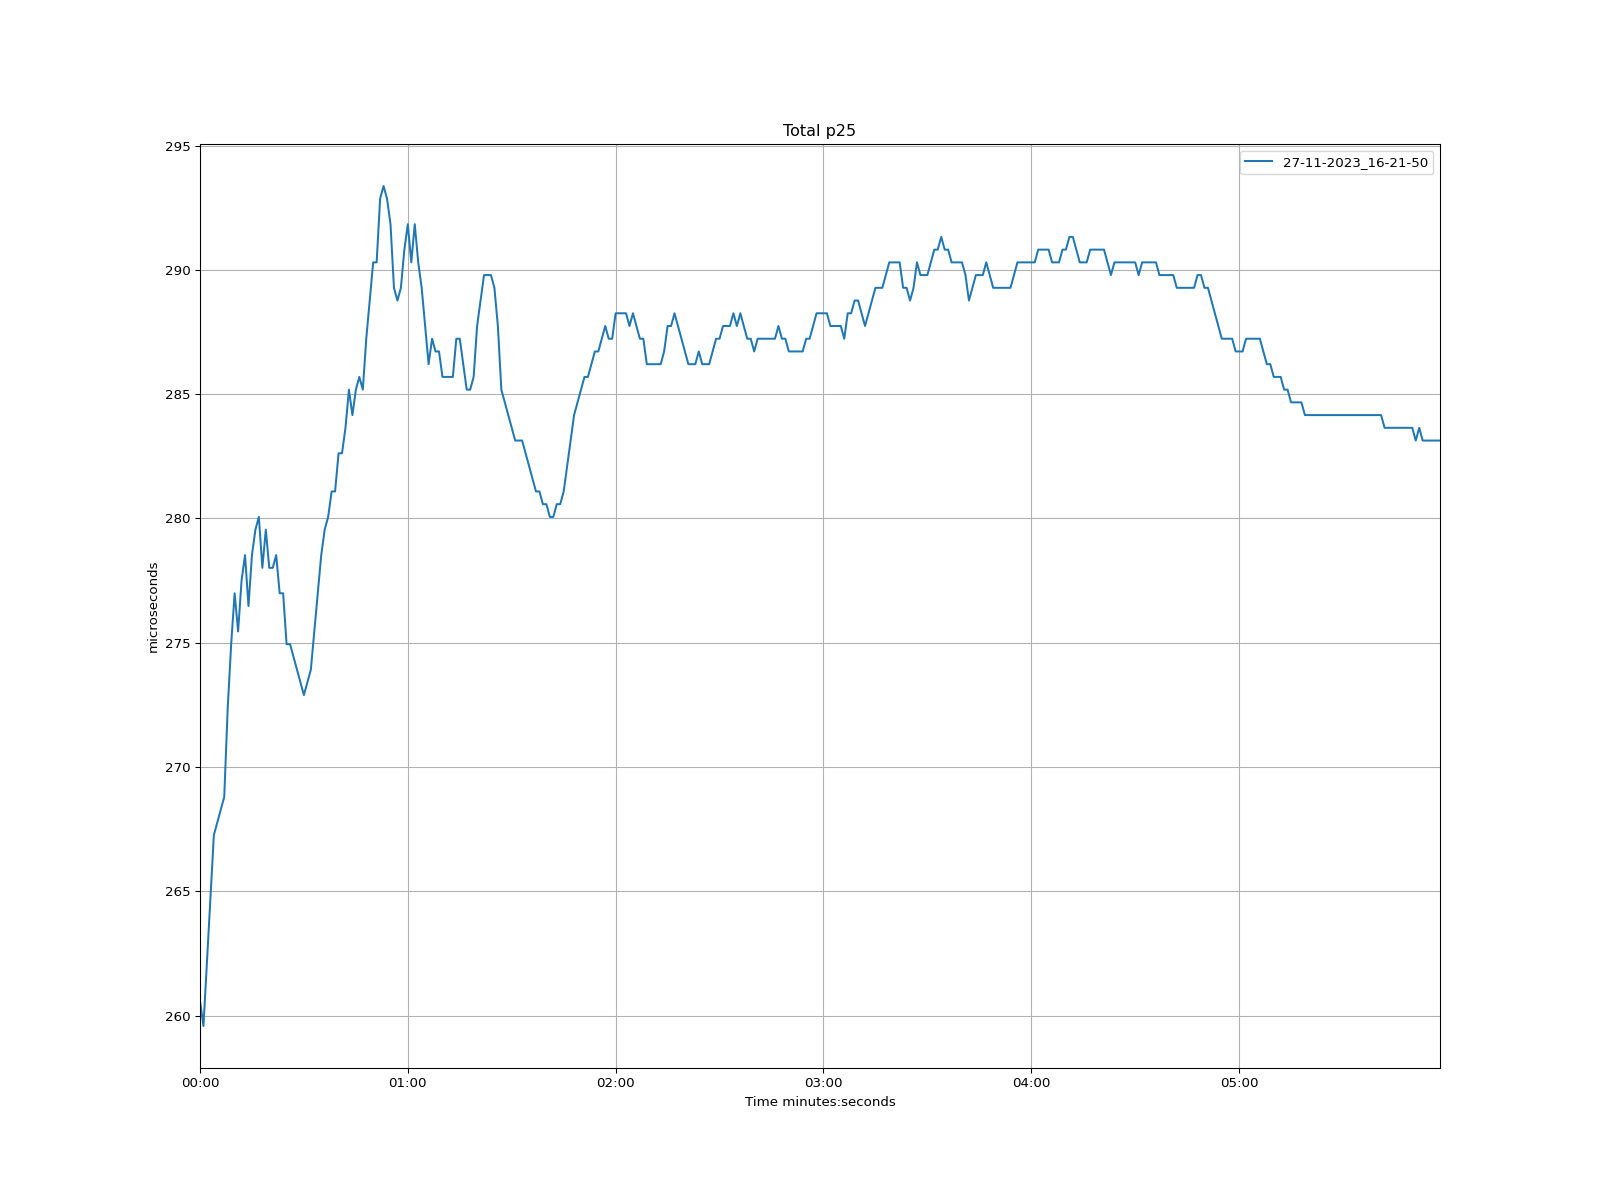

Values plotted in this chart, from the file beside it:
time, 27-11-2023_16-21-50
1970-01-01 00:00:00, 260.6
1970-01-01 00:00:01, 259.6
1970-01-01 00:00:02, 262.1
1970-01-01 00:00:03, 264.7
1970-01-01 00:00:04, 267.3
1970-01-01 00:00:05, 267.8
1970-01-01 00:00:06, 268.3
1970-01-01 00:00:07, 268.8
1970-01-01 00:00:08, 272.4
1970-01-01 00:00:09, 274.9
1970-01-01 00:00:10, 277
1970-01-01 00:00:11, 275.5
1970-01-01 00:00:12, 277.5
1970-01-01 00:00:13, 278.5
1970-01-01 00:00:14, 276.5
1970-01-01 00:00:15, 278.5
1970-01-01 00:00:16, 279.6
1970-01-01 00:00:17, 280.1
1970-01-01 00:00:18, 278
1970-01-01 00:00:19, 279.6
1970-01-01 00:00:20, 278
1970-01-01 00:00:21, 278
1970-01-01 00:00:22, 278.5
1970-01-01 00:00:23, 277
1970-01-01 00:00:24, 277
1970-01-01 00:00:25, 274.9
1970-01-01 00:00:26, 274.9
1970-01-01 00:00:27, 274.4
1970-01-01 00:00:28, 273.9
1970-01-01 00:00:29, 273.4
1970-01-01 00:00:30, 272.9
1970-01-01 00:00:31, 273.4
1970-01-01 00:00:32, 273.9
1970-01-01 00:00:33, 275.5
1970-01-01 00:00:34, 277
1970-01-01 00:00:35, 278.5
1970-01-01 00:00:36, 279.6
1970-01-01 00:00:37, 280.1
1970-01-01 00:00:38, 281.1
1970-01-01 00:00:39, 281.1
1970-01-01 00:00:40, 282.6
1970-01-01 00:00:41, 282.6
1970-01-01 00:00:42, 283.6
1970-01-01 00:00:43, 285.2
1970-01-01 00:00:44, 284.2
1970-01-01 00:00:45, 285.2
1970-01-01 00:00:46, 285.7
1970-01-01 00:00:47, 285.2
1970-01-01 00:00:48, 287.2
1970-01-01 00:00:49, 288.8
1970-01-01 00:00:50, 290.3
1970-01-01 00:00:51, 290.3
1970-01-01 00:00:52, 292.9
1970-01-01 00:00:53, 293.4
1970-01-01 00:00:54, 292.9
1970-01-01 00:00:55, 291.8
1970-01-01 00:00:56, 289.3
1970-01-01 00:00:57, 288.8
1970-01-01 00:00:58, 289.3
1970-01-01 00:00:59, 290.8
... 299 more rows
